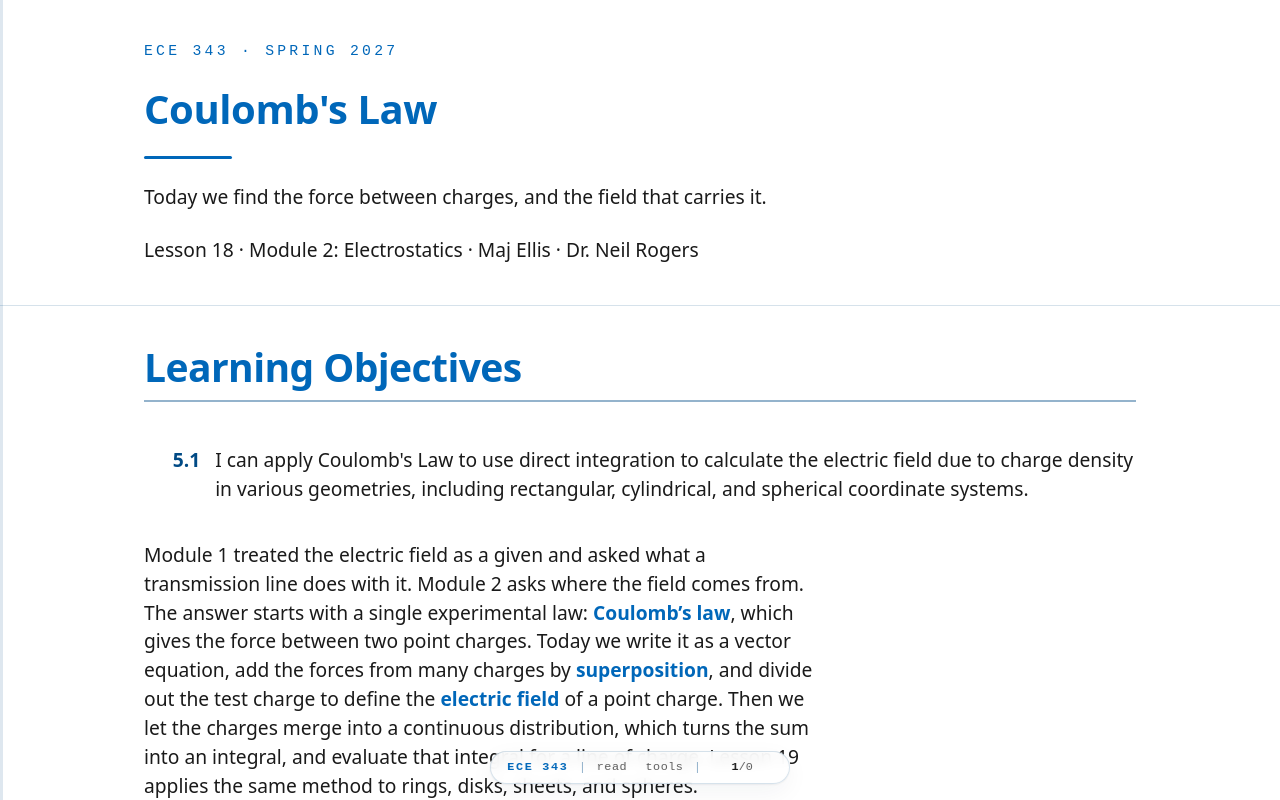

repository: livethisdream/ece343 · page: module02/L18-coulombs-law/index.html · generator: jekyll

---
frame_view: true
---

# L18 - Coulomb's Law

::::{frame}
:class: title-frame

<div class="course-mark">ECE 343 · Spring 2027</div>

<h1 class="frame-title">Coulomb's Law</h1>

<div class="title-rule"></div>

Today we find the force between charges, and the field that carries it.

Lesson 18 · Module 2: Electrostatics · Maj Ellis · Dr. Neil Rogers
::::

::::{frame} Learning Objectives

<ol class="lo-list" style="--module: '5'">
  <li>I can apply Coulomb's Law to use direct integration to calculate the electric field due to charge density in various geometries, including rectangular, cylindrical, and spherical coordinate systems.</li>
</ol>

:::{depth}
Module 1 treated the electric field as a given and asked what a transmission
line does with it. Module 2 asks where the field comes from. The answer starts
with a single experimental law: **Coulomb's law**, which gives the force
between two point charges. Today we write it as a vector equation, add the
forces from many charges by **superposition**, and divide out the test charge
to define the **electric field** of a point charge. Then we let the charges
merge into a continuous distribution, which turns the sum into an integral,
and evaluate that integral for a line of charge. Lesson 19 applies the same
method to rings, disks, sheets, and spheres.
:::
::::

::::{frame} Where We Were
:::{present}
**Lesson 17: the separation vector** from a source point $\mathbf{r}'$ to a field point $\mathbf{r}$:

$$\mathbf{R} = \mathbf{r} - \mathbf{r}'$$

$$R = |\mathbf{R}|, \qquad \hat{\mathbf{R}} = \frac{\mathbf{R}}{R}$$
:::
:::{present}
<img src="../../viz/img/L18-coulomb.svg"
     alt="A source charge Q at position r prime, a field point at position r, and the vector R from the source to the field point"
     style="max-width: 460px; width: 100%; display: block; margin: 0 auto;">
:::

Lesson 17 defined the separation vector, and we write all of electrostatics
in terms of it. Recall the construction. A charge sits at the **source
point**, with position vector $\mathbf{r}'$, and we want the field at the
**field point**, with position vector $\mathbf{r}$. The vector that points
from the source to the field point is the difference
$\mathbf{R} = \mathbf{r} - \mathbf{r}'$. Its magnitude $R$ is the distance
between the two points, and dividing $\mathbf{R}$ by its magnitude gives the
unit vector $\hat{\mathbf{R}}$, which carries only the direction. Throughout
the course a prime marks the source, and an unprimed coordinate marks the
field point.
::::

::::{frame} Coulomb's Law
:::{present}
Two point charges $Q_1$ and $Q_2$, a distance $R$ apart, push or pull on each other with a force of magnitude

$$F = \frac{\vert Q_1 Q_2\vert}{4\pi\epsilon R^2}, \qquad \epsilon_0 = 8.854 \times 10^{-12}\ \text{F/m}$$

- Like charges repel; unlike charges attract.
- The force acts along the line between the charges.
:::

Charles-Augustin de Coulomb measured the force between small charged spheres
with a torsion balance in 1785 and found three things. The force is
proportional to the product of the two charges. It falls off as the square of
the distance between them. And it acts along the straight line that joins
them, as a repulsion when the charges have the same sign and an attraction
when they differ. The constant of proportionality is $1/4\pi\epsilon$, where
$\epsilon$ is the permittivity of the material around the charges, the same
$\epsilon$ that Lesson 2 introduced. In free space $\epsilon = \epsilon_0$ and
$1/4\pi\epsilon_0 = 8.988 \times 10^9\ \text{N·m}^2/\text{C}^2$. Coulomb's law
is an experimental fact: nothing in this course derives it. Everything in
electrostatics derives from it.
::::

::::{frame} The Vector Form
:::{present}
The force on $Q_2$ at $\mathbf{r}$ from $Q_1$ at $\mathbf{r}'$ points along $\hat{\mathbf{R}}$:

$$\begin{aligned} \mathbf{F} &= \frac{Q_1 Q_2}{4\pi\epsilon R^2}\ \hat{\mathbf{R}} \\ &= \frac{Q_1 Q_2}{4\pi\epsilon R^2}\ \frac{\mathbf{R}}{R} \\ &= \frac{Q_1 Q_2\ (\mathbf{r} - \mathbf{r}')}{4\pi\epsilon\ |\mathbf{r} - \mathbf{r}'|^3} \end{aligned}$$
:::

A force has a direction, so we need Coulomb's law as a vector equation. The
force on $Q_2$ acts along the line from $Q_1$ to $Q_2$, which is the direction
of the unit vector $\hat{\mathbf{R}}$, so we multiply the magnitude by
$\hat{\mathbf{R}}$. The signs take care of themselves: when $Q_1 Q_2 > 0$ the
force points along $\hat{\mathbf{R}}$, away from $Q_1$, and when
$Q_1 Q_2 < 0$ it points back toward $Q_1$. Then we replace
$\hat{\mathbf{R}}$ with $\mathbf{R}/R$, which puts a third power of $R$ in the
denominator, and write $\mathbf{R}$ as $\mathbf{r} - \mathbf{r}'$. The last
form is the one to compute with. It needs only the two position vectors, and
it gives every component of the force at once, with no angles to find.
::::

::::{frame} Superposition
:::{present}
The force on $Q$ at $\mathbf{r}$ from $N$ charges $Q_n$ at $\mathbf{r}_n$ is the vector sum of the forces from each one alone:

$$\mathbf{F} = \sum_{n=1}^{N} \frac{Q\ Q_n\ (\mathbf{r} - \mathbf{r}_n)}{4\pi\epsilon\ |\mathbf{r} - \mathbf{r}_n|^3}$$
:::

Coulomb's law describes two charges. With more than two, experiment adds a
second fact: each pair interacts as if the others were not there, and the
total force on a charge is the vector sum of the forces from all the others.
This is **superposition**, and it holds because the equations of
electromagnetics are linear. We use it constantly. Every problem in this
lesson and the next breaks a complicated arrangement of charge into pieces
simple enough for Coulomb's law, and adds the results.

The sum is a vector sum. Each term has its own direction, and we add the
components separately. Adding the magnitudes is the most common mistake in
this lesson.
::::

::::{frame} Worked Example: The Force on One Charge
:::{present}
<img src="../../viz/img/L18-three-charges.svg"
     alt="Charges q1 of minus 3 microcoulombs at (0, 3) meters and q2 of 1 microcoulomb at (0, minus 2) meters act on q3 of 2 microcoulombs at (4, 0) meters; the force from q1 pulls q3 up and to the left, the force from q2 pushes it up and to the right, and their sum points up and to the left"
     style="max-width: 420px; width: 100%; display: block; margin: 0 auto;">

$$\mathbf{F}_3 = \mathbf{F}_{31} + \mathbf{F}_{32} = \left(-0.922\ \hat{\mathbf{x}} + 1.696\ \hat{\mathbf{y}}\right)\ \text{mN}$$
:::

:::{admonition} Worked example — the force on $q_3$
:class: tip
Charges $q_1 = -3\ \mu\text{C}$ at $(0, 3)$ m and $q_2 = 1\ \mu\text{C}$ at
$(0, -2)$ m sit in free space. Find the force on $q_3 = 2\ \mu\text{C}$ at
$(4, 0)$ m.

From $q_1$, the vector to $q_3$ is
$\mathbf{R}_{31} = (4\hat{\mathbf{x}}) - (3\hat{\mathbf{y}}) = 4\hat{\mathbf{x}} - 3\hat{\mathbf{y}}$ m,
with magnitude 5 m:

$$\mathbf{F}_{31} = \frac{(2 \times 10^{-6})(-3 \times 10^{-6})}{4\pi(8.854 \times 10^{-12})(5)^3}\left(4\hat{\mathbf{x}} - 3\hat{\mathbf{y}}\right) = \left(-1.726\ \hat{\mathbf{x}} + 1.294\ \hat{\mathbf{y}}\right)\ \text{mN}$$

From $q_2$, $\mathbf{R}_{32} = 4\hat{\mathbf{x}} + 2\hat{\mathbf{y}}$ m, with
magnitude $\sqrt{20}$ m:

$$\mathbf{F}_{32} = \frac{(2 \times 10^{-6})(1 \times 10^{-6})}{4\pi(8.854 \times 10^{-12})(\sqrt{20})^3}\left(4\hat{\mathbf{x}} + 2\hat{\mathbf{y}}\right) = \left(0.804\ \hat{\mathbf{x}} + 0.402\ \hat{\mathbf{y}}\right)\ \text{mN}$$

Adding the components gives
$\mathbf{F}_3 = (-0.922\ \hat{\mathbf{x}} + 1.696\ \hat{\mathbf{y}})$ mN, a
force of 1.93 mN. The attraction toward $q_1$ wins in $x$, and both forces
push $q_3$ up. The negative $q_1$ pulls $q_3$ toward it, along
$-\mathbf{R}_{31}$, which the negative product of the charges supplies with no
extra thought.
:::
::::

::::{frame} The Electric Field
:::{present}
The **electric field** is the force per unit charge on a small test charge $q$:

$$\mathbf{E} = \lim_{q \to 0} \frac{\mathbf{F}}{q}$$

For a point charge $Q$ at $\mathbf{r}'$, in V/m:

$$\mathbf{E}(\mathbf{r}) = \frac{Q\ (\mathbf{r} - \mathbf{r}')}{4\pi\epsilon\ |\mathbf{r} - \mathbf{r}'|^3}$$
:::

The force on $q_3$ depended on $q_3$ itself, which makes it a property of the
pair. We want a property of the source alone: what the charges do to the space
around them before anything is placed there. So we place a small **test
charge** $q$ at the field point and divide the force on it by $q$. The limit
$q \to 0$ keeps the test charge from pushing the source charges around while
we measure. Dividing the vector form of Coulomb's law by $q$, the test charge
cancels, and what remains depends only on the source $Q$ and the two
positions. Its units are newtons per coulomb, which are the same as volts per
meter, and we use V/m. Once we know $\mathbf{E}$, the force on any charge
placed at $\mathbf{r}$ is $\mathbf{F} = q\mathbf{E}$.
::::

::::{frame} The Field of Many Point Charges
:::{present}
Superposition again: the field of $N$ point charges is the sum of their separate fields.

$$\mathbf{E}(\mathbf{r}) = \sum_{n=1}^{N} \frac{Q_n\ (\mathbf{r} - \mathbf{r}_n)}{4\pi\epsilon\ |\mathbf{r} - \mathbf{r}_n|^3}$$
:::

The force from many charges was a sum, and the field is the force divided by
the same test charge, so the field is the same sum with the test charge
removed. In the worked example, the field at $(4, 0)$ m from $q_1$ and $q_2$
is $\mathbf{F}_3/q_3 = (-461\ \hat{\mathbf{x}} + 848\ \hat{\mathbf{y}})$ V/m.
That number belongs to the point $(4, 0)$ whether or not a charge sits there.
::::

::::{frame} Superposition, Live
:class: viz-frame

:::{present}
<iframe src="../../viz/field-superposition.html"
        width="100%" height="519"
        style="border: 1px solid #cddce9; border-radius: 6px;"
        loading="lazy"
        title="Three point charges in a plane, their field lines, and the field at a probe point, with each charge's share shown separately"
        data-autosize>
</iframe>
:::

The widget places up to three point charges in a plane and draws the field
lines they produce. Each line follows the direction of $\mathbf{E}$, leaving
positive charges and ending on negative ones, and each charge launches lines
in proportion to its size. Drag a charge or the amber **probe** to move it;
the readouts give the field at the probe. The **Worked example** start places
$q_1$ and $q_2$ from the example, with the probe where $q_3$ sat, and the
readouts match $-0.461$ and $0.848$ kV/m. Turn on **Each charge's field** to
see the separate vectors that superposition adds. Then try the **Dipole**:
move the probe along the $x$ axis and watch the field stay parallel to the
line joining the charges, which the next frame derives.
::::

::::{frame} The Field of a Dipole
:::{present}
<img src="../../viz/img/L18-dipole.svg"
     alt="Charge plus q at (0, d/2) and minus q at (0, minus d/2); at a point on the x axis the fields of the two charges add to a field pointing in the minus y direction"
     style="max-width: 420px; width: 100%; display: block; margin: 0 auto;">

$$\begin{aligned} \mathbf{E} &= \frac{q}{4\pi\epsilon}\left[\frac{x\hat{\mathbf{x}} - \tfrac{d}{2}\hat{\mathbf{y}}}{\left(x^2 + \tfrac{d^2}{4}\right)^{3/2}} - \frac{x\hat{\mathbf{x}} + \tfrac{d}{2}\hat{\mathbf{y}}}{\left(x^2 + \tfrac{d^2}{4}\right)^{3/2}}\right] = -\hat{\mathbf{y}}\ \frac{q\ d}{4\pi\epsilon\left(x^2 + \tfrac{d^2}{4}\right)^{3/2}} \end{aligned}$$
:::

An **electric dipole** is a pair of equal and opposite charges, $+q$ at
$(0, d/2)$ and $-q$ at $(0, -d/2)$. We find its field at the point $(x, 0)$ on
the line that bisects it, using the sum for point charges with two terms.

For $+q$, the source is $\mathbf{r}' = \tfrac{d}{2}\hat{\mathbf{y}}$, so
$\mathbf{r} - \mathbf{r}' = x\hat{\mathbf{x}} - \tfrac{d}{2}\hat{\mathbf{y}}$,
with magnitude $\sqrt{x^2 + d^2/4}$. For $-q$, the source is
$-\tfrac{d}{2}\hat{\mathbf{y}}$, so
$\mathbf{r} - \mathbf{r}' = x\hat{\mathbf{x}} + \tfrac{d}{2}\hat{\mathbf{y}}$,
with the same magnitude. The two terms share a denominator, so we subtract the
numerators: the $x\hat{\mathbf{x}}$ parts cancel, and the
$\hat{\mathbf{y}}$ parts add to $-d\ \hat{\mathbf{y}}$. On the bisector, the
field points from the positive charge toward the negative one, parallel to
the dipole, and it has no $x$ component at all. Symmetry predicted that:
the $x$ components of the two fields are equal and opposite.
::::

::::{frame} Far From the Dipole
:::{present}
For $x \gg d$, drop $d^2/4$ beside $x^2$:

$$\mathbf{E} \approx -\hat{\mathbf{y}}\ \frac{q\ d}{4\pi\epsilon\ x^3} = -\hat{\mathbf{y}}\ \frac{p}{4\pi\epsilon\ x^3}, \qquad p = q\ d$$

- A dipole's field falls as $1/x^3$, not $1/x^2$.
:::

Far from the dipole, $x^2 + d^2/4 \approx x^2$, and the denominator becomes
$x^3$. The product $p = qd$ is the **dipole moment**, in coulomb-meters, and it
is all the far field remembers about the pair: halving $d$ and doubling $q$
gives the same field. The field falls off one power of distance faster than a
single charge's, because from far away the two charges almost cancel. Their
net charge is zero, and only their slight separation leaves a field at all.
A water molecule is a dipole, and so is any
neutral object that an applied field has pulled slightly apart. In the widget's dipole, $q = 2\ \mu\text{C}$
and $d = 2$ m; at $x = 3$ m the exact result gives 1.14 kV/m.
::::

::::{frame} Charge Densities
:::{present}
| Charge spread along | Density | Units | Charge in an element |
| :-- | :-- | :-- | :-- |
| a line | $\rho_\ell$ | C/m | $dQ = \rho_\ell\ d\ell$ |
| a surface | $\rho_s$ | C/m² | $dQ = \rho_s\ ds$ |
| a volume | $\rho_v$ | C/m³ | $dQ = \rho_v\ dv$ |
:::

Real charge is made of electrons and nuclei, far too many to sum one at a
time. A wire, a plate, or a cloud of charge looks continuous at any scale we
care about, and we describe it by a **charge density**: charge per unit
length along a wire, per unit area on a surface, or per unit volume through a
region. A small element of the distribution, of length $d\ell$, area $ds$, or
volume $dv$, holds the charge $dQ$ in the last column. Lesson 17's
differential elements supply $d\ell$, $ds$, and $dv$ in whichever coordinate
system fits the shape: $ds = \rho'\ d\rho'\ d\phi'$ on a disk, for example, or
$dv = r'^2 \sin\theta'\ dr'\ d\theta'\ d\phi'$ in a sphere.

The letter $\rho$ now has three jobs, and the subscript or the prime tells
them apart. With a subscript, $\rho_\ell$, $\rho_s$, and $\rho_v$ are charge
densities. With no subscript, $\rho$ is the cylindrical coordinate of the
field point, its distance from the $z$ axis, and $\rho'$ is the same
coordinate of a source point. A product such as $\rho_\ell\ \rho$ is a line
density times a distance.
::::

::::{frame} From a Sum to an Integral
:::{present}
Treat each element $dQ$ as a point charge, and add them all:

$$d\mathbf{E} = \frac{dQ\ (\mathbf{r} - \mathbf{r}')}{4\pi\epsilon\ |\mathbf{r} - \mathbf{r}'|^3} \quad\Longrightarrow\quad \mathbf{E}(\mathbf{r}) = \int \frac{(\mathbf{r} - \mathbf{r}')\ dQ}{4\pi\epsilon\ |\mathbf{r} - \mathbf{r}'|^3}$$

1. Draw the picture and choose coordinates.
2. Write $dQ$ and $\mathbf{R} = \mathbf{r} - \mathbf{r}'$.
3. Use symmetry, then integrate each component.
:::

Each element of a distribution is small enough to be a point charge, so it
contributes the point-charge field $d\mathbf{E}$, with $dQ$ in place of $Q$
and the element's position as the source point $\mathbf{r}'$. Superposition
adds the contributions, and as the elements shrink, the sum becomes an
integral over the distribution. That is the whole method, and every problem
in this lesson and the next follows the same three steps. First, draw the
charge and the field point and pick the coordinate system that matches the
shape. Second, write $dQ$ from the table of densities and write the vector
$\mathbf{R}$ from the element to the field point. Third, look for components
that cancel by symmetry, and integrate the ones that do not, one scalar
integral per component. The integration variables are always the primed
source coordinates; the field point stays fixed.
::::

::::{frame} A Finite Line Charge: Set Up
:::{present}
<img src="../../viz/img/L18-line-charge.svg"
     alt="A line of charge along the z axis from minus L/2 to L/2; an element dQ at height z prime and its mirror image at minus z prime both contribute fields at a point a distance rho from the line, and their z components cancel; the angle alpha at the field point lies between the rho axis and the vector R from the element"
     style="max-width: 400px; width: 100%; display: block; margin: 0 auto;">

$$dQ = \rho_\ell\ dz', \qquad \mathbf{R} = \rho\ \hat{\boldsymbol{\rho}} - z'\ \hat{\mathbf{z}}, \qquad R = \sqrt{\rho^2 + z'^2}$$
:::

A straight line of uniform charge density $\rho_\ell$ runs along the $z$ axis
from $-L/2$ to $L/2$. We want the field at a distance $\rho$ from the line,
in the plane $z = 0$ that bisects it. The shape is a cylinder's, so we use
cylindrical coordinates. The element at height $z'$ has length $dz'$ and
charge $dQ = \rho_\ell\ dz'$. The field point is
$\mathbf{r} = \rho\ \hat{\boldsymbol{\rho}}$ and the element is at
$\mathbf{r}' = z'\ \hat{\mathbf{z}}$, so the vector from the element to the
field point is $\mathbf{R} = \rho\ \hat{\boldsymbol{\rho}} - z'\ \hat{\mathbf{z}}$.
The figure shows the element at $z'$ and its mirror image at $-z'$. Their
fields have the same $\rho$ component and opposite $z$ components, which
predicts the answer before we integrate: the field points straight out from
the line.
::::

::::{frame} The Radial Component
:::{present}
Substitute $z' = \rho\tan\alpha$, $dz' = \rho\sec^2\alpha\ d\alpha$:

$$\begin{aligned} E_\rho &= \frac{\rho_\ell\ \rho}{4\pi\epsilon}\int_{-L/2}^{L/2} \frac{dz'}{\left(\rho^2 + z'^2\right)^{3/2}} \\ &= \frac{\rho_\ell\ \rho}{4\pi\epsilon}\left[\frac{\sin\alpha}{\rho^2}\right] = \frac{\rho_\ell\ \rho}{4\pi\epsilon}\left[\frac{z'}{\rho^2\sqrt{\rho^2 + z'^2}}\right]_{-L/2}^{L/2} \\ &= \frac{\rho_\ell\ L}{4\pi\epsilon\ \rho\sqrt{\rho^2 + L^2/4}} \end{aligned}$$
:::

The $\hat{\boldsymbol{\rho}}$ component of $d\mathbf{E}$ is
$\rho_\ell\ \rho\ dz'/4\pi\epsilon(\rho^2 + z'^2)^{3/2}$. The field point does
not move during the integration, so $\hat{\boldsymbol{\rho}}$ is a constant
vector here and comes outside the integral along with $\rho$. The integral
yields to the substitution $z' = \rho\tan\alpha$, where $\alpha$ is the angle
at the field point between the $\rho$ axis and $\mathbf{R}$, marked in the
set-up figure. Then
$dz' = \rho\sec^2\alpha\ d\alpha$ and
$\rho^2 + z'^2 = \rho^2\sec^2\alpha$, so the integrand becomes
$\rho\sec^2\alpha / \rho^3\sec^3\alpha = \cos\alpha/\rho^2$, whose integral
is $\sin\alpha/\rho^2$. The triangle with legs $\rho$ and $z'$ gives
$\sin\alpha = z'/\sqrt{\rho^2 + z'^2}$, which returns us to $z'$. The limits
$\pm L/2$ give equal and opposite values, so the bracket is twice the upper
value, and one factor of $\rho$ cancels.
::::

::::{frame} The Axial Component and the Result
:::{present}
$$E_z = -\frac{\rho_\ell}{4\pi\epsilon}\int_{-L/2}^{L/2} \frac{z'\ dz'}{\left(\rho^2 + z'^2\right)^{3/2}} = \frac{\rho_\ell}{4\pi\epsilon}\left[\frac{1}{\sqrt{\rho^2 + z'^2}}\right]_{-L/2}^{L/2} = 0$$

$$\mathbf{E} = \hat{\boldsymbol{\rho}}\ \frac{\rho_\ell\ L}{4\pi\epsilon\ \rho\sqrt{\rho^2 + L^2/4}}$$
:::

The $\hat{\mathbf{z}}$ component of $d\mathbf{E}$ carries the
$-z'\ \hat{\mathbf{z}}$ part of $\mathbf{R}$. Its integrand is odd in $z'$,
and the substitution $u = \rho^2 + z'^2$, $du = 2z'\ dz'$, gives the
antiderivative $-1/\sqrt{\rho^2 + z'^2}$. That function takes the same value
at $z' = L/2$ and at $z' = -L/2$, so the bracket is zero. The integral
confirms what the mirror-image argument predicted: the field of a symmetric
line, on its bisecting plane, points straight away from the line.

Check the result far from the line. For $\rho \gg L$,
$\sqrt{\rho^2 + L^2/4} \approx \rho$, and the field becomes
$\rho_\ell L/4\pi\epsilon\rho^2$. The total charge is $Q = \rho_\ell L$, so
this is the field of a point charge $Q$, as it must be from far away.
::::

::::{frame} The Infinite Line
:::{present}
For $L \gg \rho$, $\sqrt{\rho^2 + L^2/4} \approx L/2$:

$$\mathbf{E} = \hat{\boldsymbol{\rho}}\ \frac{\rho_\ell}{2\pi\epsilon\ \rho}$$

- The field of a long line falls as $1/\rho$, not $1/\rho^2$.
:::

Close to a long line, or far from its ends, $\rho^2$ is negligible beside
$L^2/4$, and the square root becomes $L/2$. The length cancels, and the field
no longer depends on it. This is the field of an **infinite line charge**, and
it falls off only as $1/\rho$: moving away from a long line, you see more of
it, which partly makes up for the distance. A real line counts as infinite
when the field point is much closer to it than to either end. For example, a
centered line 20 times longer than $\rho$ gives a field 0.5% below this
result. The coaxial cable of Module 1 is the practical case, and Lesson 20
finds this same field in one line, with Gauss's law.
::::

::::{frame} Summary
:class: read-only

| Symbol / idea | What it is | Result |
| :-- | :-- | :-- |
| $\mathbf{R} = \mathbf{r} - \mathbf{r}'$ | Vector from the source point to the field point | prime marks the source |
| Coulomb's law | Force between two point charges | $\mathbf{F} = \dfrac{Q_1 Q_2\ \mathbf{R}}{4\pi\epsilon R^3}$ |
| $\epsilon_0$ | Permittivity of free space | $8.854 \times 10^{-12}$ F/m; $1/4\pi\epsilon_0 = 8.988 \times 10^9$ |
| Superposition | Forces and fields from many charges add as vectors | add components, not magnitudes |
| Electric field | Force per unit test charge, in V/m | $\mathbf{E} = \dfrac{Q\ \mathbf{R}}{4\pi\epsilon R^3}$; $\mathbf{F} = q\mathbf{E}$ |
| Dipole | Charges $\pm q$ a distance $d$ apart; moment $p = qd$ | far field $\propto p/r^3$ |
| Charge densities | $\rho_\ell$, $\rho_s$, $\rho_v$ | $dQ = \rho_\ell\ d\ell$, $\rho_s\ ds$, $\rho_v\ dv$ |
| Direct integration | Each $dQ$ is a point charge; integrate | $\mathbf{E} = \displaystyle\int \frac{\mathbf{R}\ dQ}{4\pi\epsilon R^3}$ |
| Finite line, bisecting plane | Length $L$, distance $\rho$ | $\dfrac{\rho_\ell L}{4\pi\epsilon\rho\sqrt{\rho^2 + L^2/4}}\ \hat{\boldsymbol{\rho}}$ |
| Infinite line | $L \gg \rho$ | $\dfrac{\rho_\ell}{2\pi\epsilon\rho}\ \hat{\boldsymbol{\rho}}$ |
::::

::::{frame} Practice
:class: read-only doc-links

- <a class="doc-link" href="../../practice/ECE343_L18_Practice_blank.pdf" target="_blank" rel="noopener">Problem set (PDF)</a>
- <a class="doc-link doc-key" href="../../practice/ECE343_L18_Practice_SOLUTIONS.pdf" target="_blank" rel="noopener">Solutions (PDF)</a>
::::

::::{frame} Where This Is Going
:::{present}
- **Lesson 19**: the same three steps for a ring, a disk, an infinite sheet, and a sphere.
- **Lesson 20**: Gauss's law finds the most symmetric of these fields without an integral.
:::

Today we started from one experimental law and built the field of any
collection of charges: a sum for point charges, and an integral for a
distribution. Lesson 19 applies the integral to the shapes that matter most:
a ring, a disk, an infinite sheet of charge, and a sphere. Some of those
integrals take real work, and for the most symmetric shapes, Lesson 20 shows
a shortcut, Gauss's law, that reaches the same answers with almost no
integration.

Before Lesson 19, review section 5.4 of Ellingson, *Electromagnetics*, Vol. 1,
and review the differential elements of area and volume in cylindrical and
spherical coordinates from Lesson 17.
::::
